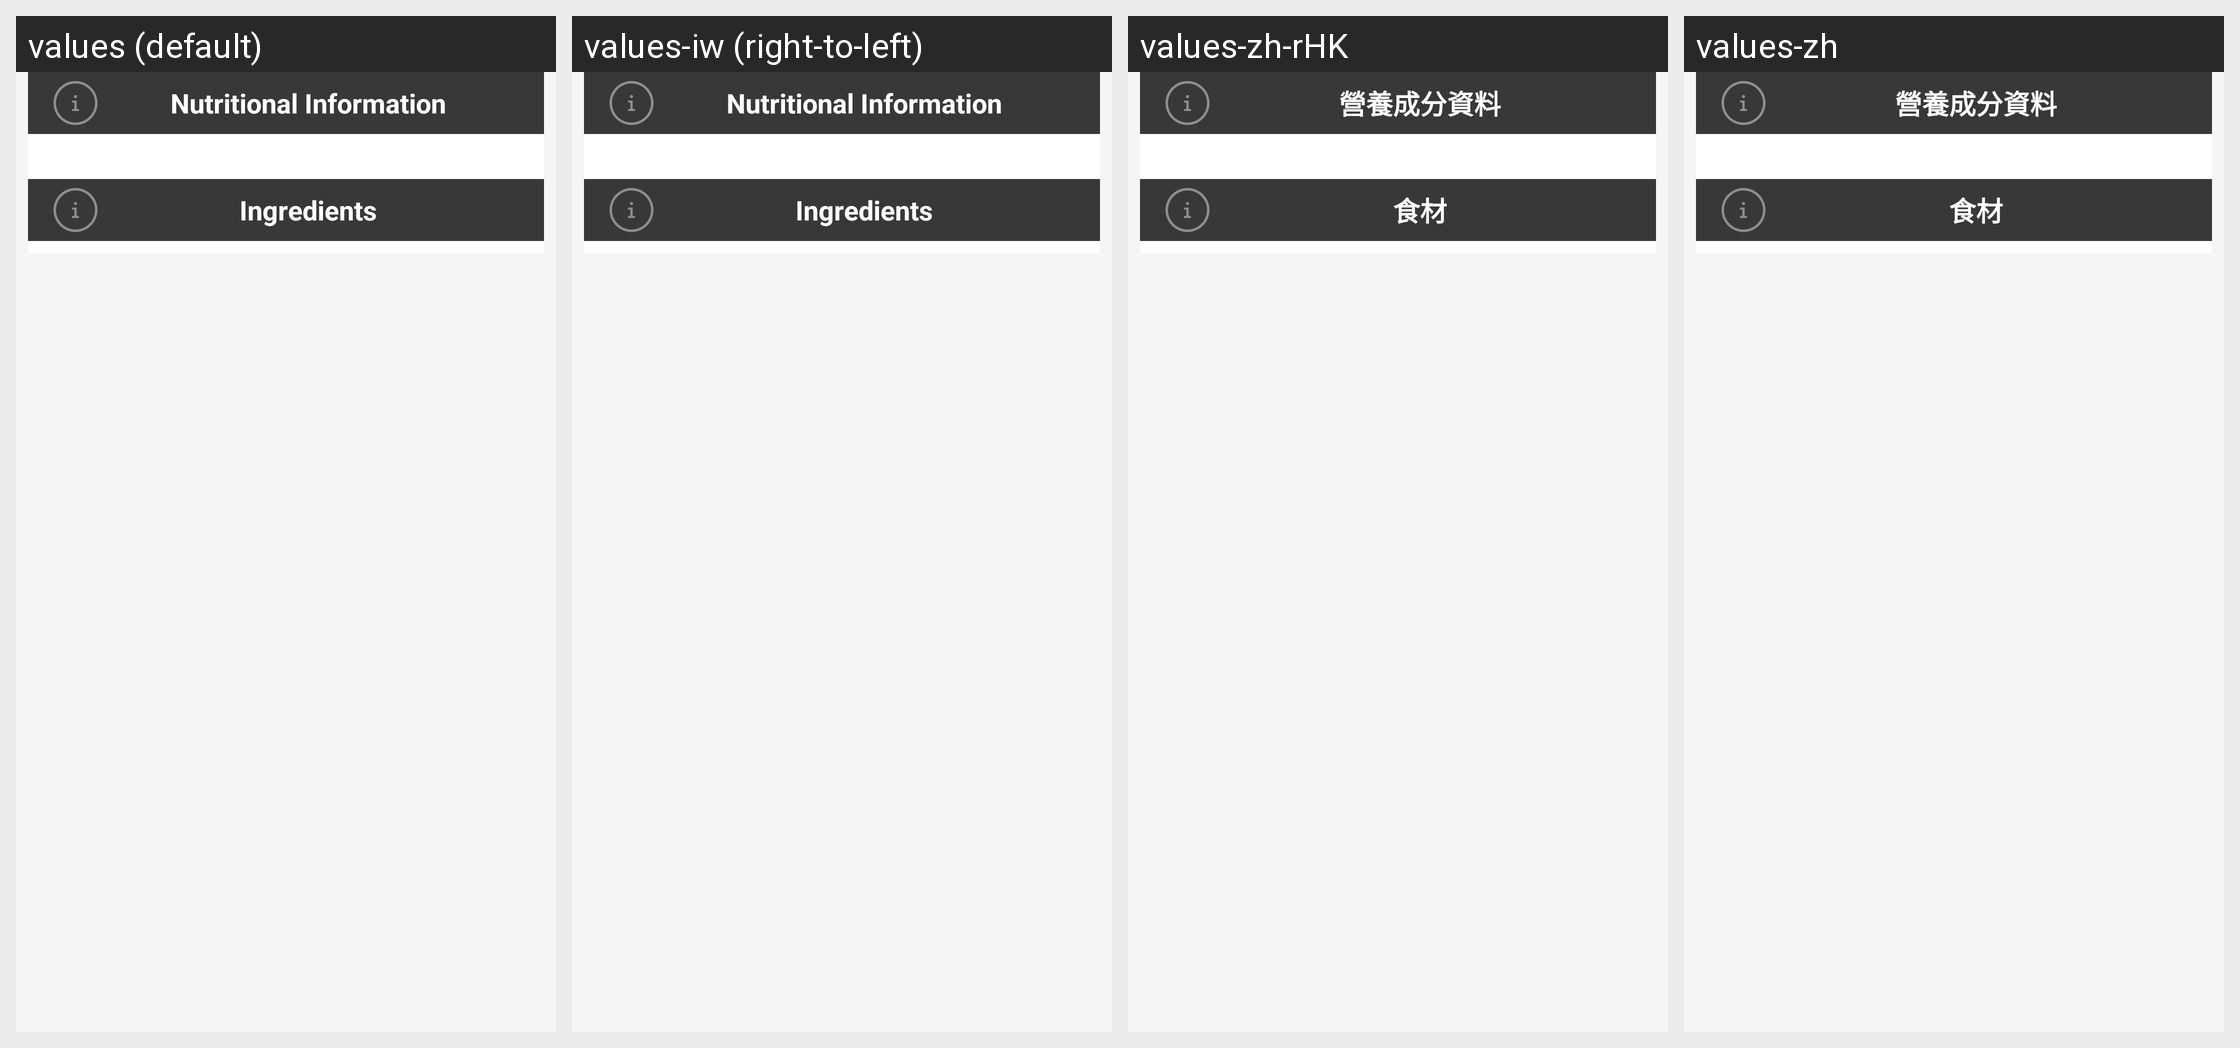

Strings drawn on this Android screen and how each of the app's shown locales translates them:
Android screen res/layout/fragment_nutrition_information_digital_toolkit_ui.xml rendered under 4 locales, left to right: values (default), values-iw (right-to-left), values-zh-rHK, values-zh. Device: Nexus 5 (rendered at 1080×1920; each locale shown at half size, 540×960, under a caption strip naming it); theme AppTheme.
Other locales in the repository, not shown: values-af, values-am, values-ar, values-bg, values-ca, values-cs, values-da, values-de, values-el, values-en-rGB, values-es, values-es-rUS, values-fa, values-fi, values-fr, values-fr-rCA, values-hi, values-hr, values-hu, values-in, values-it, values-ja, values-ko, values-lt, values-lv, values-nl, values-pl, values-pt-rPT, values-ro, values-ru, values-sk, values-sl, values-sr, values-sv, values-sw, values-th, values-tr, values-uk, values-vi, values-zh-rCN, values-zh-rTW, values-zu.
Strings drawn on this screen, with the default value and each locale's value (text and hints the layout hard-codes, and strings that could not be matched under every locale, appear in the picture but are not listed):

nutrition_information
  values: Nutritional Information
  values-iw: Nutritional Information  [not translated; the default value is used]
  values-zh-rHK: 營養成分資料
  values-zh: 營養成分資料

ingredients
  values: Ingredients
  values-iw: Ingredients  [not translated; the default value is used]
  values-zh-rHK: 食材
  values-zh: 食材
